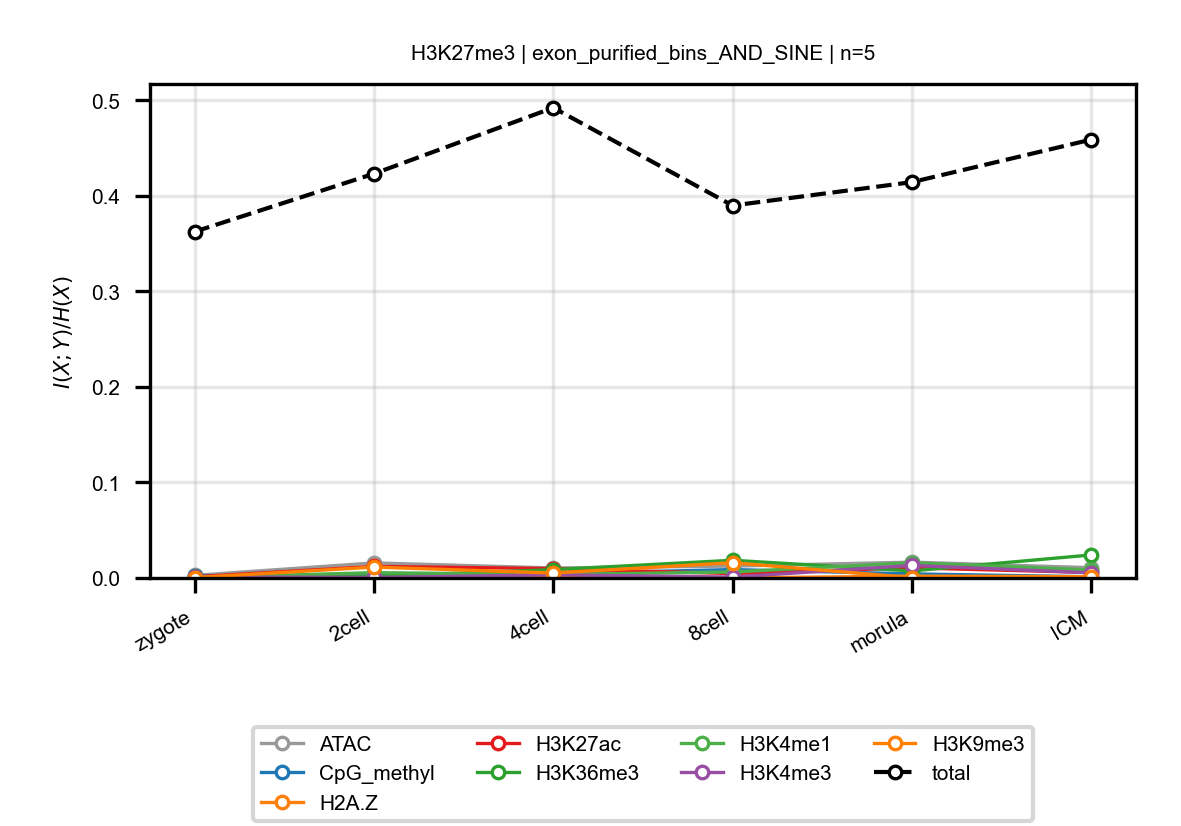

Values plotted in this chart, from the file beside it:
anchor, target, n_bins, stage, block, normalized_mi
H3K27me3, ATAC, 5, zygote, exon_purified_bins_AND_SINE, 0.002731
H3K27me3, ATAC, 5, 2cell, exon_purified_bins_AND_SINE, 0.01575
H3K27me3, ATAC, 5, 4cell, exon_purified_bins_AND_SINE, 0.01047
H3K27me3, ATAC, 5, 8cell, exon_purified_bins_AND_SINE, 0.01242
H3K27me3, ATAC, 5, morula, exon_purified_bins_AND_SINE, 0.01657
H3K27me3, ATAC, 5, ICM, exon_purified_bins_AND_SINE, 0.01075
H3K27me3, CpG_methyl, 5, zygote, exon_purified_bins_AND_SINE, 0.002276
H3K27me3, CpG_methyl, 5, 2cell, exon_purified_bins_AND_SINE, 0.002359
H3K27me3, CpG_methyl, 5, 4cell, exon_purified_bins_AND_SINE, 0.004482
H3K27me3, CpG_methyl, 5, 8cell, exon_purified_bins_AND_SINE, 0.008799
H3K27me3, CpG_methyl, 5, morula, exon_purified_bins_AND_SINE, 0.004281
H3K27me3, CpG_methyl, 5, ICM, exon_purified_bins_AND_SINE, 0.001234
H3K27me3, H2A.Z, 5, zygote, exon_purified_bins_AND_SINE, 0.0001732
H3K27me3, H2A.Z, 5, 2cell, exon_purified_bins_AND_SINE, 0.0002511
H3K27me3, H2A.Z, 5, 4cell, exon_purified_bins_AND_SINE, 0.002561
H3K27me3, H2A.Z, 5, 8cell, exon_purified_bins_AND_SINE, 5.045269307180195e-05
H3K27me3, H2A.Z, 5, morula, exon_purified_bins_AND_SINE, 0.001921
H3K27me3, H2A.Z, 5, ICM, exon_purified_bins_AND_SINE, 0.001356
H3K27me3, H3K27ac, 5, zygote, exon_purified_bins_AND_SINE, 0.001167
H3K27me3, H3K27ac, 5, 2cell, exon_purified_bins_AND_SINE, 0.01213
H3K27me3, H3K27ac, 5, 4cell, exon_purified_bins_AND_SINE, 0.009795
H3K27me3, H3K27ac, 5, 8cell, exon_purified_bins_AND_SINE, 0.004574
H3K27me3, H3K27ac, 5, morula, exon_purified_bins_AND_SINE, 0.01057
H3K27me3, H3K27ac, 5, ICM, exon_purified_bins_AND_SINE, 0.00574
H3K27me3, H3K36me3, 5, zygote, exon_purified_bins_AND_SINE, 0.001232
H3K27me3, H3K36me3, 5, 2cell, exon_purified_bins_AND_SINE, 0.001719
H3K27me3, H3K36me3, 5, 4cell, exon_purified_bins_AND_SINE, 0.00869
H3K27me3, H3K36me3, 5, 8cell, exon_purified_bins_AND_SINE, 0.01853
H3K27me3, H3K36me3, 5, morula, exon_purified_bins_AND_SINE, 0.007365
H3K27me3, H3K36me3, 5, ICM, exon_purified_bins_AND_SINE, 0.0241
H3K27me3, H3K4me1, 5, zygote, exon_purified_bins_AND_SINE, 0.0004372
H3K27me3, H3K4me1, 5, 2cell, exon_purified_bins_AND_SINE, 0.00557
H3K27me3, H3K4me1, 5, 4cell, exon_purified_bins_AND_SINE, 0.003644
H3K27me3, H3K4me1, 5, 8cell, exon_purified_bins_AND_SINE, 0.00624
H3K27me3, H3K4me1, 5, morula, exon_purified_bins_AND_SINE, 0.01587
H3K27me3, H3K4me1, 5, ICM, exon_purified_bins_AND_SINE, 0.008367
H3K27me3, H3K4me3, 5, zygote, exon_purified_bins_AND_SINE, 0.001142
H3K27me3, H3K4me3, 5, 2cell, exon_purified_bins_AND_SINE, 0.0005542
H3K27me3, H3K4me3, 5, 4cell, exon_purified_bins_AND_SINE, 0.00328
H3K27me3, H3K4me3, 5, 8cell, exon_purified_bins_AND_SINE, 0.000956
H3K27me3, H3K4me3, 5, morula, exon_purified_bins_AND_SINE, 0.01316
H3K27me3, H3K4me3, 5, ICM, exon_purified_bins_AND_SINE, 0.005382
H3K27me3, H3K9me3, 5, zygote, exon_purified_bins_AND_SINE, 0.0004394
H3K27me3, H3K9me3, 5, 2cell, exon_purified_bins_AND_SINE, 0.01138
H3K27me3, H3K9me3, 5, 4cell, exon_purified_bins_AND_SINE, 0.005185
H3K27me3, H3K9me3, 5, 8cell, exon_purified_bins_AND_SINE, 0.01595
H3K27me3, H3K9me3, 5, morula, exon_purified_bins_AND_SINE, 0.0003409
H3K27me3, H3K9me3, 5, ICM, exon_purified_bins_AND_SINE, 0.0009206
H3K27me3, total, 5, zygote, exon_purified_bins_AND_SINE, 0.3624
H3K27me3, total, 5, 2cell, exon_purified_bins_AND_SINE, 0.4231
H3K27me3, total, 5, 4cell, exon_purified_bins_AND_SINE, 0.4922
H3K27me3, total, 5, 8cell, exon_purified_bins_AND_SINE, 0.3898
H3K27me3, total, 5, morula, exon_purified_bins_AND_SINE, 0.4143
H3K27me3, total, 5, ICM, exon_purified_bins_AND_SINE, 0.4589
